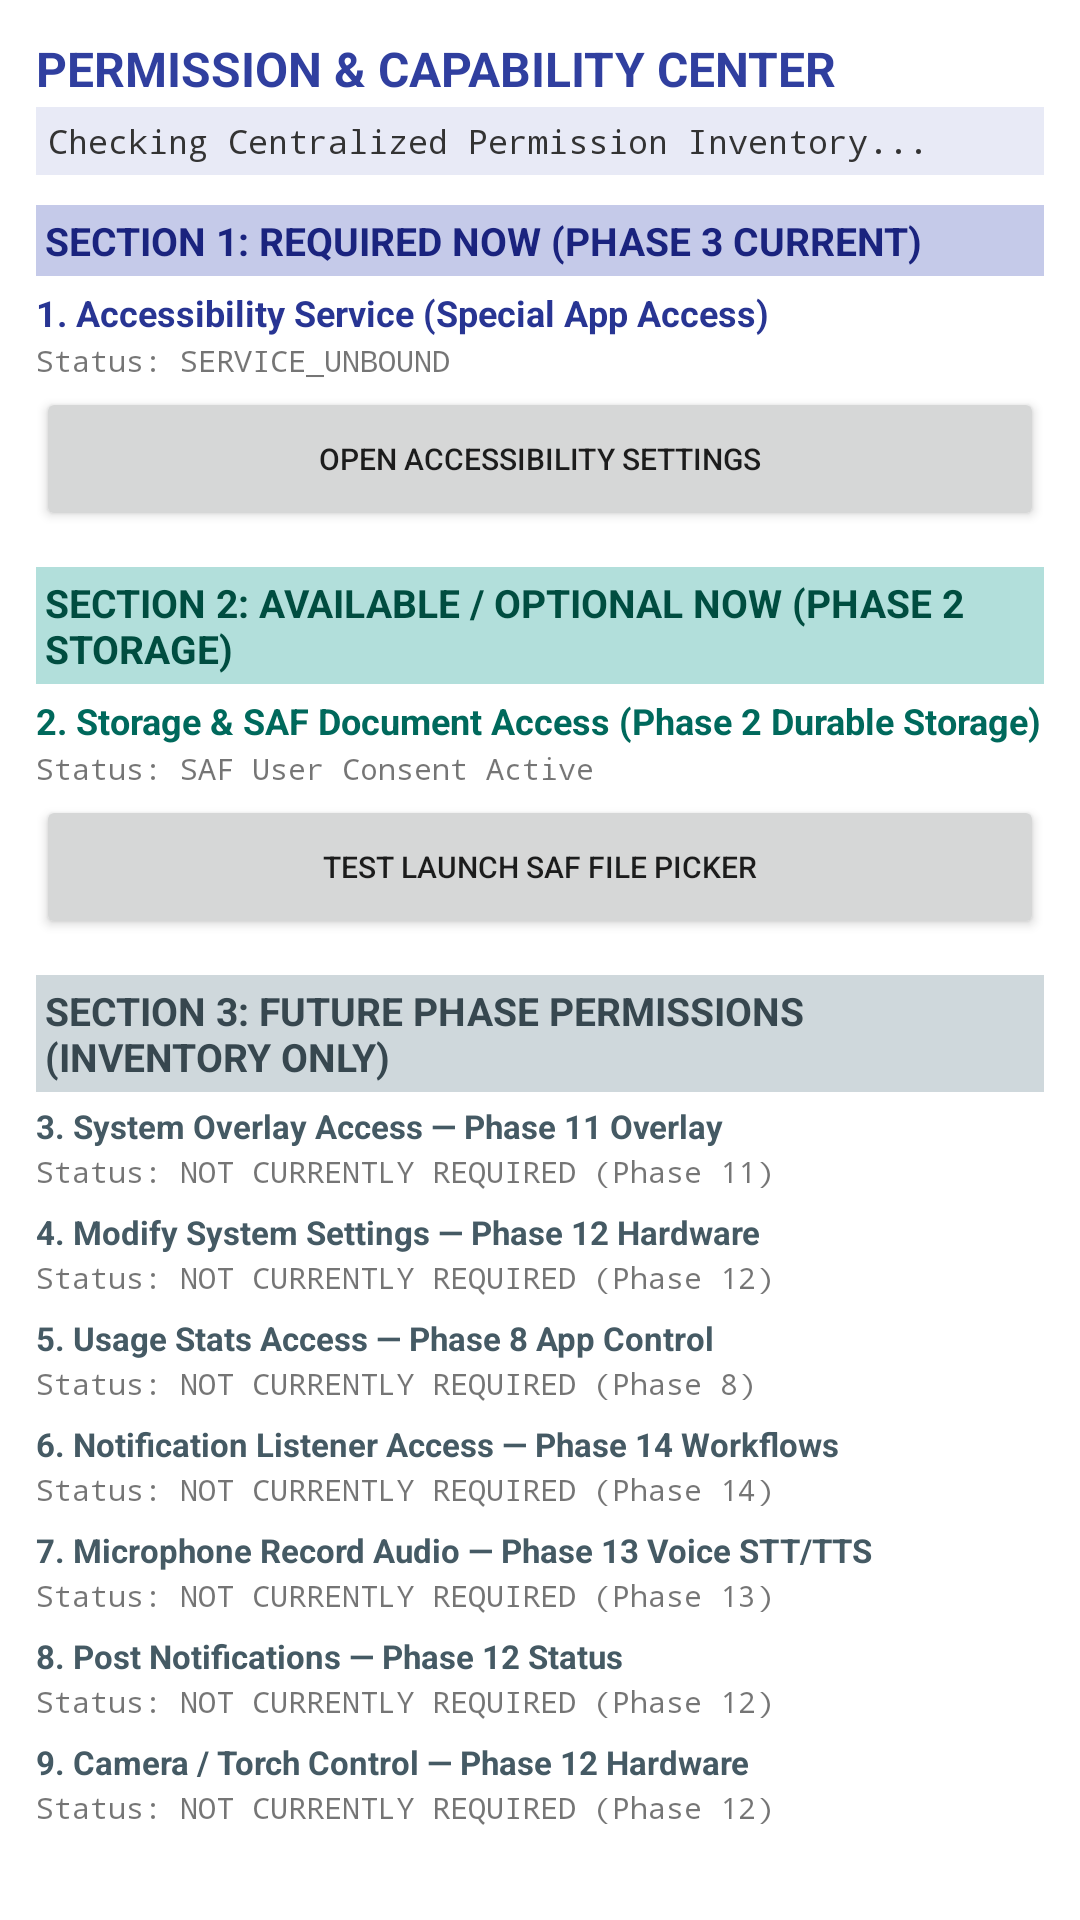

Android layout source for this screen:
<!-- AndroidManifest.xml: application theme Theme.LocalAgent -->
<!-- res/layout/activity_permission.xml -->
<?xml version="1.0" encoding="utf-8"?>
<LinearLayout xmlns:android="http://schemas.android.com/apk/res/android"
    android:layout_width="match_parent"
    android:layout_height="match_parent"
    android:orientation="vertical"
    android:padding="12dp">

    <TextView
        android:id="@+id/tvTitle"
        android:layout_width="match_parent"
        android:layout_height="wrap_content"
        android:text="PERMISSION &amp; CAPABILITY CENTER"
        android:textSize="16sp"
        android:textStyle="bold"
        android:textColor="#303F9F" />

    <TextView
        android:id="@+id/tvPermissionSummary"
        android:layout_width="match_parent"
        android:layout_height="wrap_content"
        android:layout_marginTop="2dp"
        android:text="Checking Centralized Permission Inventory..."
        android:textSize="11sp"
        android:fontFamily="monospace"
        android:textColor="#333333"
        android:background="#E8EAF6"
        android:padding="4dp" />

    <ScrollView
        android:layout_width="match_parent"
        android:layout_height="0dp"
        android:layout_weight="1"
        android:layout_marginTop="6dp"
        android:fillViewport="true">

        <LinearLayout
            android:layout_width="match_parent"
            android:layout_height="wrap_content"
            android:orientation="vertical">

            
            <TextView
                android:layout_width="match_parent"
                android:layout_height="wrap_content"
                android:layout_marginTop="4dp"
                android:text="SECTION 1: REQUIRED NOW (PHASE 3 CURRENT)"
                android:textSize="13sp"
                android:textStyle="bold"
                android:textColor="#1A237E"
                android:background="#C5CAE9"
                android:padding="3dp" />

            
            <TextView
                android:layout_width="match_parent"
                android:layout_height="wrap_content"
                android:layout_marginTop="4dp"
                android:text="1. Accessibility Service (Special App Access)"
                android:textSize="12sp"
                android:textStyle="bold"
                android:textColor="#283593" />

            <TextView
                android:id="@+id/tvAccessibilityDetails"
                android:layout_width="match_parent"
                android:layout_height="wrap_content"
                android:layout_marginTop="1dp"
                android:text="Status: SERVICE_UNBOUND"
                android:textSize="10sp"
                android:fontFamily="monospace" />

            <Button
                android:id="@+id/btnOpenAccessibilitySettings"
                android:layout_width="match_parent"
                android:layout_height="wrap_content"
                android:layout_marginTop="2dp"
                android:text="Open Accessibility Settings"
                android:textSize="10sp" />


            
            <TextView
                android:layout_width="match_parent"
                android:layout_height="wrap_content"
                android:layout_marginTop="12dp"
                android:text="SECTION 2: AVAILABLE / OPTIONAL NOW (PHASE 2 STORAGE)"
                android:textSize="13sp"
                android:textStyle="bold"
                android:textColor="#004D40"
                android:background="#B2DFDB"
                android:padding="3dp" />

            
            <TextView
                android:layout_width="match_parent"
                android:layout_height="wrap_content"
                android:layout_marginTop="4dp"
                android:text="2. Storage &amp; SAF Document Access (Phase 2 Durable Storage)"
                android:textSize="12sp"
                android:textStyle="bold"
                android:textColor="#00695C" />

            <TextView
                android:id="@+id/tvStorageDetails"
                android:layout_width="match_parent"
                android:layout_height="wrap_content"
                android:layout_marginTop="1dp"
                android:text="Status: SAF User Consent Active"
                android:textSize="10sp"
                android:fontFamily="monospace" />

            <Button
                android:id="@+id/btnLaunchSafPicker"
                android:layout_width="match_parent"
                android:layout_height="wrap_content"
                android:layout_marginTop="2dp"
                android:text="Test Launch SAF File Picker"
                android:textSize="10sp" />


            
            <TextView
                android:layout_width="match_parent"
                android:layout_height="wrap_content"
                android:layout_marginTop="12dp"
                android:text="SECTION 3: FUTURE PHASE PERMISSIONS (INVENTORY ONLY)"
                android:textSize="13sp"
                android:textStyle="bold"
                android:textColor="#37474F"
                android:background="#CFD8DC"
                android:padding="3dp" />

            
            <TextView
                android:layout_width="match_parent"
                android:layout_height="wrap_content"
                android:layout_marginTop="4dp"
                android:text="3. System Overlay Access — Phase 11 Overlay"
                android:textSize="11sp"
                android:textStyle="bold"
                android:textColor="#455A64" />

            <TextView
                android:id="@+id/tvOverlayDetails"
                android:layout_width="match_parent"
                android:layout_height="wrap_content"
                android:layout_marginTop="1dp"
                android:text="Status: NOT CURRENTLY REQUIRED (Phase 11)"
                android:textSize="10sp"
                android:fontFamily="monospace" />

            
            <TextView
                android:layout_width="match_parent"
                android:layout_height="wrap_content"
                android:layout_marginTop="6dp"
                android:text="4. Modify System Settings — Phase 12 Hardware"
                android:textSize="11sp"
                android:textStyle="bold"
                android:textColor="#455A64" />

            <TextView
                android:id="@+id/tvWriteSettingsDetails"
                android:layout_width="match_parent"
                android:layout_height="wrap_content"
                android:layout_marginTop="1dp"
                android:text="Status: NOT CURRENTLY REQUIRED (Phase 12)"
                android:textSize="10sp"
                android:fontFamily="monospace" />

            
            <TextView
                android:layout_width="match_parent"
                android:layout_height="wrap_content"
                android:layout_marginTop="6dp"
                android:text="5. Usage Stats Access — Phase 8 App Control"
                android:textSize="11sp"
                android:textStyle="bold"
                android:textColor="#455A64" />

            <TextView
                android:id="@+id/tvUsageAccessDetails"
                android:layout_width="match_parent"
                android:layout_height="wrap_content"
                android:layout_marginTop="1dp"
                android:text="Status: NOT CURRENTLY REQUIRED (Phase 8)"
                android:textSize="10sp"
                android:fontFamily="monospace" />

            
            <TextView
                android:layout_width="match_parent"
                android:layout_height="wrap_content"
                android:layout_marginTop="6dp"
                android:text="6. Notification Listener Access — Phase 14 Workflows"
                android:textSize="11sp"
                android:textStyle="bold"
                android:textColor="#455A64" />

            <TextView
                android:id="@+id/tvNotificationListenerDetails"
                android:layout_width="match_parent"
                android:layout_height="wrap_content"
                android:layout_marginTop="1dp"
                android:text="Status: NOT CURRENTLY REQUIRED (Phase 14)"
                android:textSize="10sp"
                android:fontFamily="monospace" />

            
            <TextView
                android:layout_width="match_parent"
                android:layout_height="wrap_content"
                android:layout_marginTop="6dp"
                android:text="7. Microphone Record Audio — Phase 13 Voice STT/TTS"
                android:textSize="11sp"
                android:textStyle="bold"
                android:textColor="#455A64" />

            <TextView
                android:id="@+id/tvAudioRecordDetails"
                android:layout_width="match_parent"
                android:layout_height="wrap_content"
                android:layout_marginTop="1dp"
                android:text="Status: NOT CURRENTLY REQUIRED (Phase 13)"
                android:textSize="10sp"
                android:fontFamily="monospace" />

            
            <TextView
                android:layout_width="match_parent"
                android:layout_height="wrap_content"
                android:layout_marginTop="6dp"
                android:text="8. Post Notifications — Phase 12 Status"
                android:textSize="11sp"
                android:textStyle="bold"
                android:textColor="#455A64" />

            <TextView
                android:id="@+id/tvPostNotificationsDetails"
                android:layout_width="match_parent"
                android:layout_height="wrap_content"
                android:layout_marginTop="1dp"
                android:text="Status: NOT CURRENTLY REQUIRED (Phase 12)"
                android:textSize="10sp"
                android:fontFamily="monospace" />

            
            <TextView
                android:layout_width="match_parent"
                android:layout_height="wrap_content"
                android:layout_marginTop="6dp"
                android:text="9. Camera / Torch Control — Phase 12 Hardware"
                android:textSize="11sp"
                android:textStyle="bold"
                android:textColor="#455A64" />

            <TextView
                android:id="@+id/tvCameraDetails"
                android:layout_width="match_parent"
                android:layout_height="wrap_content"
                android:layout_marginTop="1dp"
                android:text="Status: NOT CURRENTLY REQUIRED (Phase 12)"
                android:textSize="10sp"
                android:fontFamily="monospace" />

        </LinearLayout>
    </ScrollView>

</LinearLayout>
<!-- resources referenced by this layout -->
<resources>
  <style name="Theme.LocalAgent" parent="Theme.MaterialComponents.DayNight.DarkActionBar">
          <item name="colorPrimary">#2196F3</item>
          <item name="colorPrimaryVariant">#1976D2</item>
          <item name="colorOnPrimary">#FFFFFF</item>
          <item name="colorSecondary">#03DAC6</item>
          <item name="colorSecondaryVariant">#018786</item>
          <item name="colorOnSecondary">#000000</item>
      </style>
</resources>
